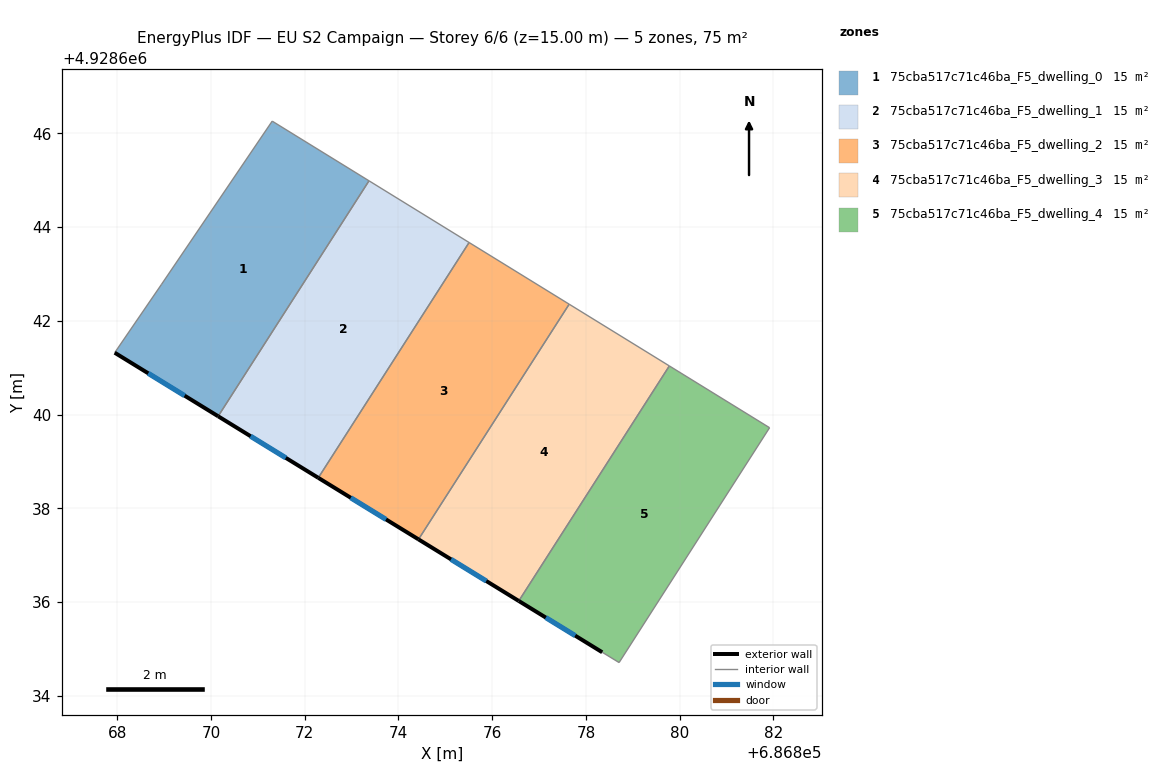
=== STOREY PLAN SPEC (per zone: floor XY polygon, exterior-wall plan segments, windows/doors) ===
zone 1: 75cba517c71c46ba_F5_dwelling_0  (14.9 m²)
  floor: (686870.15, 4928639.96) (686873.37, 4928644.99) (686871.31, 4928646.26) (686868.95, 4928642.78) (686867.95, 4928641.32)
  exterior wall: (686870.15, 4928639.96) – (686867.95, 4928641.32)  [2.6 m]
    window: (686869.44, 4928640.40) – (686868.66, 4928640.88)  [1.0 m²]
  interior walls: 4
zone 2: 75cba517c71c46ba_F5_dwelling_1  (15.0 m²)
  floor: (686872.29, 4928638.65) (686875.51, 4928643.67) (686873.37, 4928644.99) (686870.15, 4928639.96)
  exterior wall: (686872.29, 4928638.65) – (686870.15, 4928639.96)  [2.5 m]
    window: (686871.60, 4928639.08) – (686870.85, 4928639.54)  [0.9 m²]
  interior walls: 3
zone 3: 75cba517c71c46ba_F5_dwelling_2  (14.9 m²)
  floor: (686874.43, 4928637.34) (686877.64, 4928642.36) (686875.51, 4928643.67) (686872.29, 4928638.65)
  exterior wall: (686874.43, 4928637.34) – (686872.29, 4928638.65)  [2.5 m]
    window: (686873.73, 4928637.76) – (686872.98, 4928638.23)  [0.9 m²]
  interior walls: 3
zone 4: 75cba517c71c46ba_F5_dwelling_3  (14.9 m²)
  floor: (686876.57, 4928636.02) (686879.78, 4928641.04) (686877.64, 4928642.36) (686874.43, 4928637.34)
  exterior wall: (686876.57, 4928636.02) – (686874.43, 4928637.34)  [2.5 m]
    window: (686875.87, 4928636.45) – (686875.12, 4928636.91)  [0.9 m²]
  interior walls: 3
zone 5: 75cba517c71c46ba_F5_dwelling_4  (14.9 m²)
  floor: (686878.71, 4928634.71) (686881.92, 4928639.72) (686879.78, 4928641.04) (686876.57, 4928636.02) (686878.35, 4928634.93)
  exterior wall: (686878.35, 4928634.93) – (686876.57, 4928636.02)  [2.1 m]
    window: (686877.77, 4928635.28) – (686877.14, 4928635.67)  [0.8 m²]
  interior walls: 4

=== DERIVED (storey summary) ===
Building: EU S2 Campaign
Storey: 6 of 6  (floor level z = 15.00 m)
Storey gross floor area: 74.7 m²
Zones on this storey: 5
  - 75cba517c71c46ba_F5_dwelling_0: floor 14.9 m²; exterior wall 2.6 m (7.8 m²); 1 window(s) 1.0 m²; WWR 12.4%
  - 75cba517c71c46ba_F5_dwelling_1: floor 15.0 m²; exterior wall 2.5 m (7.5 m²); 1 window(s) 0.9 m²; WWR 12.4%
  - 75cba517c71c46ba_F5_dwelling_2: floor 14.9 m²; exterior wall 2.5 m (7.5 m²); 1 window(s) 0.9 m²; WWR 12.4%
  - 75cba517c71c46ba_F5_dwelling_3: floor 14.9 m²; exterior wall 2.5 m (7.5 m²); 1 window(s) 0.9 m²; WWR 12.4%
  - 75cba517c71c46ba_F5_dwelling_4: floor 14.9 m²; exterior wall 2.1 m (6.3 m²); 1 window(s) 0.8 m²; WWR 12.4%
Zone adjacency (shared interzone walls):
  - 75cba517c71c46ba_F5_dwelling_0 ↔ 75cba517c71c46ba_F5_dwelling_1
  - 75cba517c71c46ba_F5_dwelling_1 ↔ 75cba517c71c46ba_F5_dwelling_2
  - 75cba517c71c46ba_F5_dwelling_2 ↔ 75cba517c71c46ba_F5_dwelling_3
  - 75cba517c71c46ba_F5_dwelling_3 ↔ 75cba517c71c46ba_F5_dwelling_4